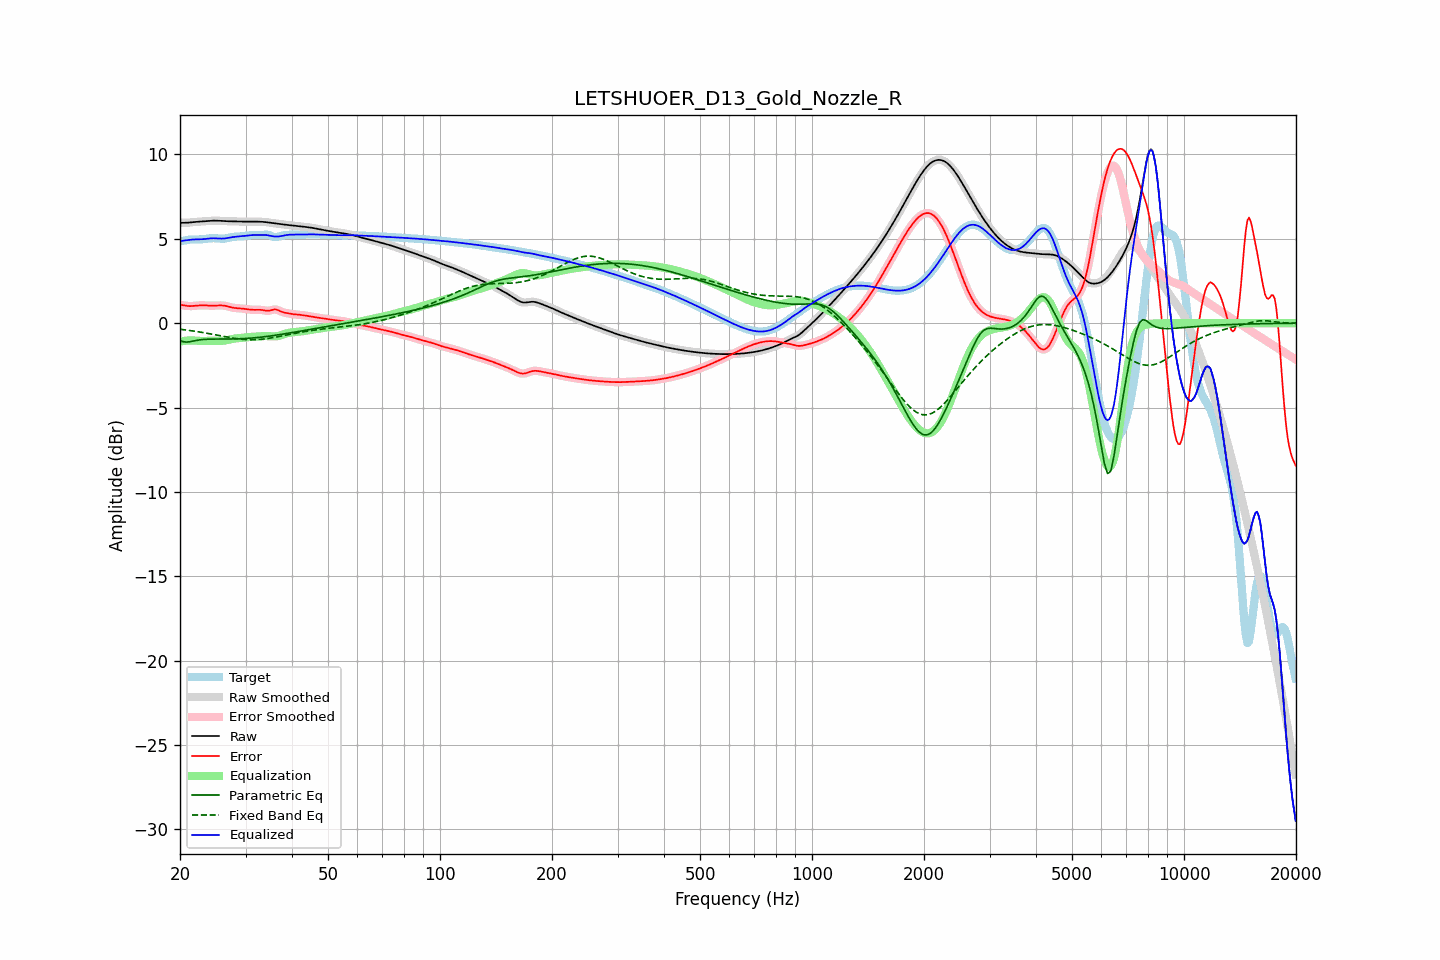

Values plotted in this chart, from the file beside it:
frequency, raw, error, smoothed, error_smoothed, equalization, parametric_eq, fixed_band_eq, equalized_raw, equalized_smoothed, target
20.00, 5.95, 1.09, 5.95, 1.10, -1.09, -1.04, -0.36, 4.86, 4.86, 4.85
20.20, 5.95, 1.08, 5.95, 1.08, -1.07, -1.07, -0.37, 4.88, 4.88, 4.87
20.40, 5.95, 1.06, 5.95, 1.06, -1.06, -1.10, -0.38, 4.89, 4.89, 4.89
20.61, 5.95, 1.04, 5.95, 1.04, -1.05, -1.11, -0.39, 4.90, 4.91, 4.91
20.81, 5.95, 1.03, 5.95, 1.03, -1.03, -1.12, -0.41, 4.92, 4.92, 4.92
21.02, 5.96, 1.02, 5.96, 1.02, -1.03, -1.11, -0.42, 4.93, 4.93, 4.94
21.23, 5.97, 1.01, 5.97, 1.01, -1.02, -1.10, -0.43, 4.94, 4.94, 4.95
21.44, 5.98, 1.01, 5.98, 1.01, -1.02, -1.08, -0.44, 4.96, 4.96, 4.96
21.66, 5.99, 1.02, 5.99, 1.02, -1.02, -1.06, -0.46, 4.96, 4.96, 4.96
21.87, 6.00, 1.03, 6.00, 1.03, -1.03, -1.04, -0.47, 4.97, 4.97, 4.97
22.09, 6.01, 1.04, 6.01, 1.04, -1.04, -1.02, -0.49, 4.97, 4.97, 4.97
22.31, 6.01, 1.05, 6.01, 1.05, -1.04, -1.01, -0.50, 4.97, 4.97, 4.96
22.54, 6.02, 1.06, 6.02, 1.06, -1.05, -0.99, -0.52, 4.97, 4.97, 4.97
22.76, 6.03, 1.06, 6.03, 1.06, -1.05, -0.98, -0.53, 4.97, 4.97, 4.97
22.99, 6.03, 1.06, 6.03, 1.06, -1.06, -0.97, -0.55, 4.98, 4.98, 4.97
23.22, 6.04, 1.06, 6.04, 1.06, -1.06, -0.96, -0.57, 4.99, 4.99, 4.98
23.45, 6.05, 1.05, 6.05, 1.05, -1.05, -0.95, -0.58, 5.00, 5.00, 5.00
23.69, 6.06, 1.05, 6.06, 1.05, -1.05, -0.95, -0.60, 5.01, 5.01, 5.01
23.92, 6.07, 1.04, 6.07, 1.04, -1.05, -0.95, -0.62, 5.02, 5.02, 5.02
24.16, 6.07, 1.04, 6.07, 1.04, -1.04, -0.94, -0.64, 5.03, 5.03, 5.03
24.40, 6.08, 1.04, 6.08, 1.04, -1.04, -0.94, -0.65, 5.03, 5.03, 5.04
24.65, 6.08, 1.04, 6.08, 1.04, -1.04, -0.94, -0.67, 5.04, 5.04, 5.04
24.89, 6.08, 1.04, 6.08, 1.04, -1.05, -0.94, -0.69, 5.03, 5.03, 5.04
25.14, 6.08, 1.05, 6.08, 1.05, -1.05, -0.94, -0.71, 5.03, 5.03, 5.03
25.39, 6.07, 1.05, 6.07, 1.05, -1.05, -0.94, -0.73, 5.02, 5.02, 5.02
25.65, 6.07, 1.06, 6.07, 1.06, -1.05, -0.94, -0.75, 5.02, 5.02, 5.01
25.91, 6.06, 1.05, 6.06, 1.05, -1.05, -0.94, -0.76, 5.01, 5.01, 5.01
26.16, 6.05, 1.05, 6.05, 1.05, -1.04, -0.94, -0.78, 5.02, 5.02, 5.01
26.43, 6.05, 1.03, 6.05, 1.03, -1.02, -0.94, -0.80, 5.03, 5.03, 5.02
26.69, 6.05, 1.01, 6.05, 1.01, -1.01, -0.94, -0.82, 5.04, 5.04, 5.03
26.96, 6.04, 0.99, 6.04, 0.99, -0.99, -0.94, -0.83, 5.06, 5.06, 5.06
27.23, 6.04, 0.96, 6.04, 0.96, -0.97, -0.94, -0.85, 5.07, 5.07, 5.08
27.50, 6.04, 0.94, 6.04, 0.94, -0.95, -0.94, -0.87, 5.09, 5.09, 5.10
27.77, 6.03, 0.92, 6.03, 0.92, -0.93, -0.93, -0.88, 5.11, 5.11, 5.12
28.05, 6.03, 0.90, 6.03, 0.90, -0.91, -0.93, -0.90, 5.12, 5.12, 5.13
28.33, 6.03, 0.90, 6.03, 0.90, -0.90, -0.93, -0.91, 5.13, 5.13, 5.13
28.62, 6.02, 0.89, 6.02, 0.89, -0.89, -0.93, -0.92, 5.14, 5.14, 5.14
28.90, 6.02, 0.88, 6.02, 0.88, -0.88, -0.92, -0.94, 5.14, 5.14, 5.14
29.19, 6.02, 0.87, 6.02, 0.87, -0.87, -0.92, -0.95, 5.15, 5.15, 5.15
29.48, 6.02, 0.87, 6.02, 0.86, -0.86, -0.92, -0.96, 5.16, 5.16, 5.15
29.78, 6.02, 0.85, 6.02, 0.85, -0.85, -0.91, -0.96, 5.17, 5.17, 5.17
30.08, 6.02, 0.84, 6.02, 0.84, -0.84, -0.90, -0.97, 5.18, 5.18, 5.18
30.38, 6.02, 0.82, 6.02, 0.82, -0.83, -0.90, -0.98, 5.20, 5.20, 5.20
30.68, 6.02, 0.81, 6.02, 0.81, -0.82, -0.89, -0.98, 5.21, 5.21, 5.21
30.99, 6.02, 0.80, 6.02, 0.80, -0.81, -0.88, -0.98, 5.22, 5.22, 5.22
31.30, 6.02, 0.80, 6.02, 0.80, -0.80, -0.88, -0.98, 5.22, 5.22, 5.23
31.61, 6.02, 0.79, 6.02, 0.79, -0.80, -0.87, -0.98, 5.23, 5.23, 5.23
31.93, 6.02, 0.79, 6.02, 0.79, -0.80, -0.86, -0.98, 5.23, 5.23, 5.23
32.24, 6.02, 0.79, 6.02, 0.79, -0.79, -0.85, -0.97, 5.23, 5.23, 5.23
32.57, 6.02, 0.80, 6.02, 0.80, -0.79, -0.84, -0.96, 5.23, 5.23, 5.22
32.89, 6.01, 0.79, 6.01, 0.79, -0.78, -0.83, -0.96, 5.24, 5.24, 5.22
33.22, 6.01, 0.78, 6.01, 0.78, -0.77, -0.82, -0.95, 5.24, 5.24, 5.23
33.55, 6.00, 0.77, 6.00, 0.77, -0.76, -0.81, -0.94, 5.24, 5.24, 5.23
33.89, 5.99, 0.75, 5.99, 0.75, -0.76, -0.80, -0.93, 5.23, 5.23, 5.24
34.23, 5.98, 0.74, 5.98, 0.74, -0.76, -0.79, -0.91, 5.22, 5.22, 5.25
34.57, 5.97, 0.74, 5.97, 0.74, -0.77, -0.77, -0.90, 5.20, 5.20, 5.24
34.92, 5.96, 0.75, 5.96, 0.75, -0.77, -0.76, -0.88, 5.18, 5.18, 5.21
35.27, 5.95, 0.78, 5.95, 0.78, -0.78, -0.75, -0.87, 5.17, 5.17, 5.17
35.62, 5.93, 0.80, 5.93, 0.80, -0.78, -0.73, -0.85, 5.15, 5.15, 5.13
35.97, 5.92, 0.82, 5.92, 0.81, -0.78, -0.72, -0.83, 5.14, 5.14, 5.10
... 635 more rows
